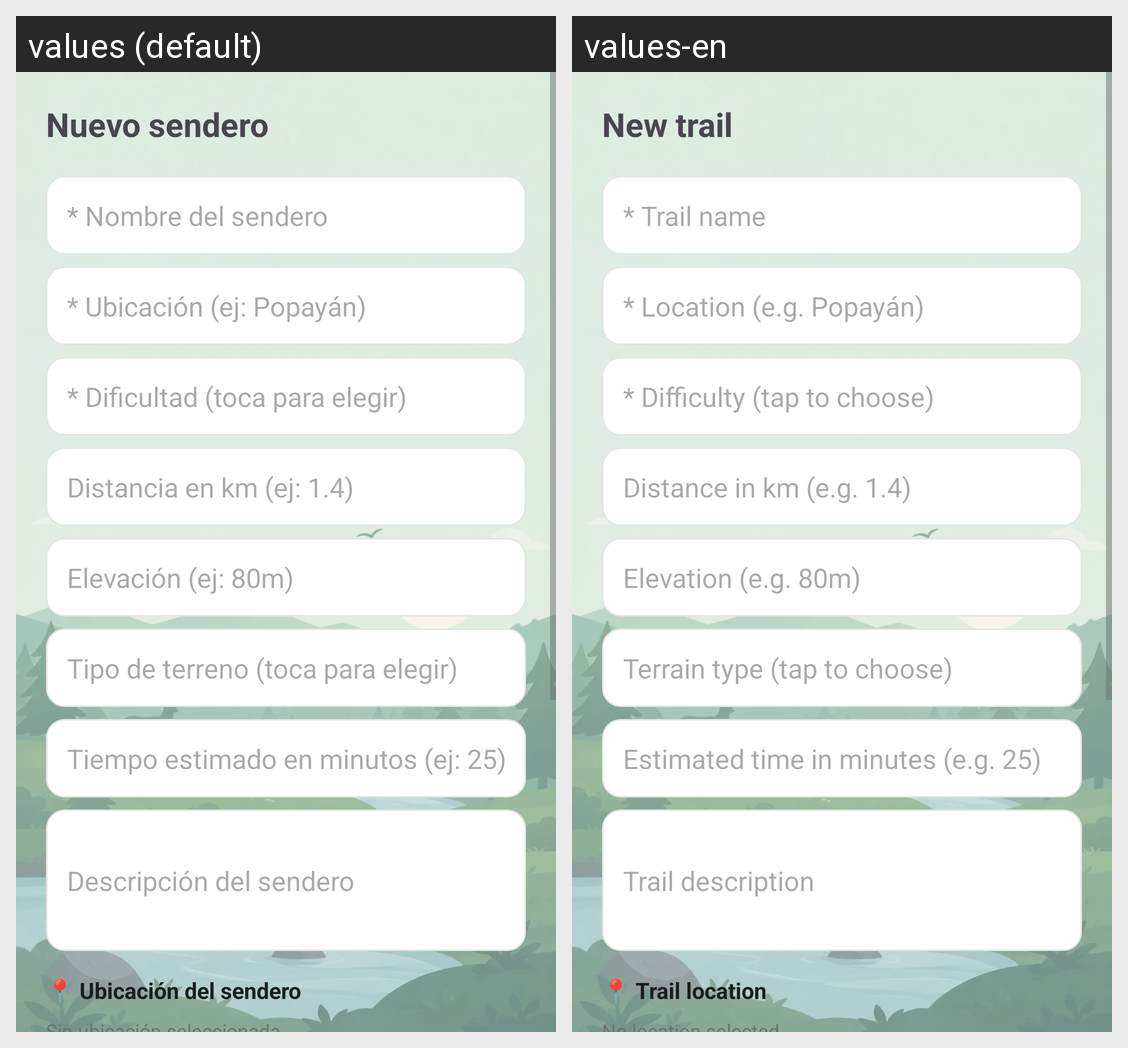

Strings drawn on this Android screen and how each of the app's shown locales translates them:
Android screen res/layout/activity_admin.xml rendered under 2 locales, left to right: values (default), values-en. Device: Nexus 5 (rendered at 1080×1920; each locale shown at half size, 540×960, under a caption strip naming it); theme Theme.RunGuide.
Strings drawn on this screen, with the default value and each locale's value (text and hints the layout hard-codes, and strings that could not be matched under every locale, appear in the picture but are not listed):

nuevo_sendero
  values: Nuevo sendero
  values-en: New trail

nombre_del_sendero
  values: * Nombre del sendero
  values-en: * Trail name

ubicacion_ej_popayan
  values: * Ubicación (ej: Popayán)
  values-en: * Location (e.g. Popayán)

dificultad_toca_para_elegir
  values: * Dificultad (toca para elegir)
  values-en: * Difficulty (tap to choose)

distancia_en_km_ej_1_4
  values: Distancia en km (ej: 1.4)
  values-en: Distance in km (e.g. 1.4)

elevacion_ej_80m
  values: Elevación (ej: 80m)
  values-en: Elevation (e.g. 80m)

tipo_de_terreno_toca_para_el
  values: Tipo de terreno (toca para elegir)
  values-en: Terrain type (tap to choose)

tiempo_estimado_en_minutos_e
  values: Tiempo estimado en minutos (ej: 25)
  values-en: Estimated time in minutes (e.g. 25)

descripcion_del_sendero
  values: Descripción del sendero
  values-en: Trail description

ubicacion_mapa_titulo
  values: 📍 Ubicación del sendero
  values-en: 📍 Trail location
